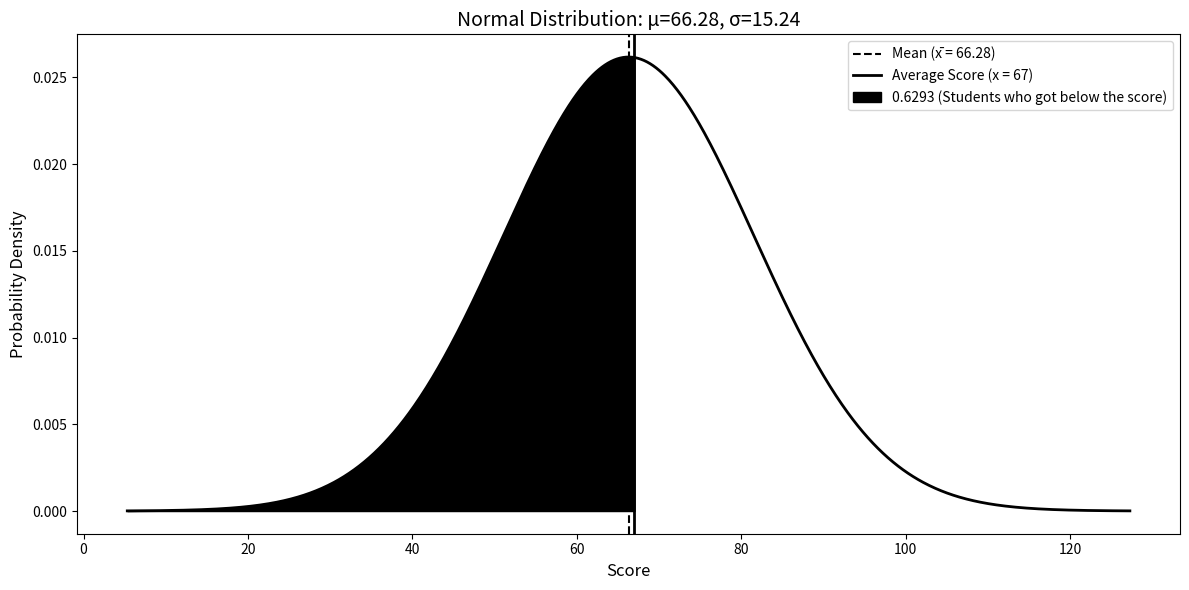

Recreate this plot in Python. (Note: this script raises an exception after producing the figure.)
from scipy.integrate import quad
from scipy.stats import norm
import numpy as np
import matplotlib.pyplot as plt
import pandas as pd
x = 67         
x_bar = 66.28  
sigma = 15.24 
z_rounded = 0.05  
print(f"Given values:")
print(f"x = {x}")
print(f"x̄ = {x_bar}")
print(f"σ = {sigma}")
print(f"\nRounded z-score: {z_rounded}")

percentile_rounded = norm.cdf(z_rounded)
print(f"\nPercentile (area to the left of z = {z_rounded}):")
print(f"P(X < {x}) = {percentile_rounded:.4f}")

area_below_mean = 0.5000
area_between_mean_and_score = 0.1293 
print(f"\nArea between mean and score:")
print(f"Area between mean ({x_bar}) and score ({x}): {area_between_mean_and_score:.4f}")

students_below_score = area_below_mean + area_between_mean_and_score
print(f"\nStudents who scored less than {x}:")
print(f"Left of mean + area between = 0.5000 + {area_between_mean_and_score:.4f} = {students_below_score:.4f} ({students_below_score*100:.2f}%)")

AAcalculation = 0.5000 + 0.1293
print(f"\nYour calculation: 0.5000 + 0.1293 = {AAcalculation:.4f} ({AAcalculation*100:.2f}%)")
print(f"Difference from calculation: {abs(students_below_score - AAcalculation):.4f}")

total_students = 50
students_below_average = int(percentile_rounded * total_students)
print(f"\nIf total students = {total_students}:")
print(f"Students who scored below {x}: {students_below_average}")


x_range = np.linspace(x_bar - 4*sigma, x_bar + 4*sigma, num=1000)
pdf_normal = norm.pdf(x_range, x_bar, sigma)

fig, ax = plt.subplots(figsize=(12, 6))
ax.plot(x_range, pdf_normal, 'k-', linewidth=2)
ax.axvline(x_bar, color='k', linestyle='--', label=f'Mean (x̄ = {x_bar})')
ax.axvline(x, color='k', linestyle='-', linewidth=2, label=f'Average Score (x = {x})')

# Fill area to the left of the score
x_fill_left = np.linspace(x_bar - 4*sigma, x, 100)
y_fill_left = norm.pdf(x_fill_left, x_bar, sigma)
ax.fill_between(x_fill_left, y_fill_left, alpha=1.0, color='black', label=f'0.6293 (Students who got below the score)')

ax.set_xlabel('Score', size=12)
ax.set_ylabel('Probability Density', size=12)
ax.set_title(f'Normal Distribution: μ={x_bar}, σ={sigma}', size=14)
ax.legend()
plt.tight_layout()
plt.show()

# Function to calculate percentile for any score
def normalProbabilityDensity(x_val):
    constant = 1.0 / np.sqrt(2*np.pi)
    return constant * np.exp((-x_val**2) / 2.0)

# Alternative calculation using integration
percentile_integration, _ = quad(normalProbabilityDensity, np.NINF, z_rounded)
print(f"\nVerification using integration:")
print(f"Percentile from integration: {percentile_integration:.4f}")
print(f"Difference from scipy.stats: {abs(percentile_rounded - percentile_integration):.6f}")